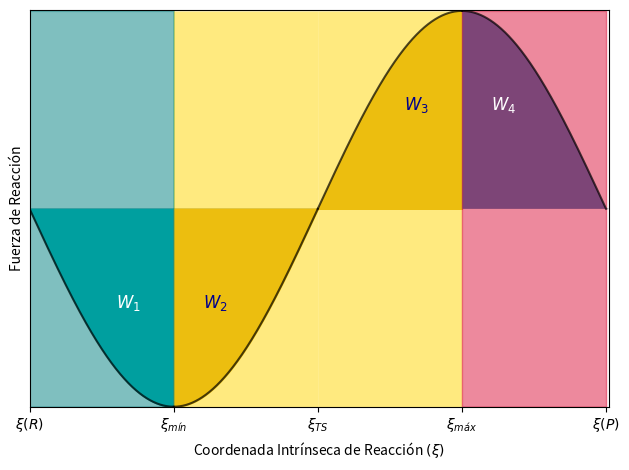

Reproduce this figure in Python.
# -*- coding: utf-8 -*-
"""
Created on Mon Jun  3 12:10:33 2019

@author: QTC
"""
import matplotlib.pyplot as plt
import numpy as np

x1 = np.arange(0.0, 0.25, 0.000005)
y1 = np.sin(-1*2 * np.pi * x1)

x2 = np.arange(0.25, 0.5, 0.000005)
y2 = np.sin(-1*2 * np.pi * x2)

x3 = np.arange(0.5, 0.75, 0.000005)
y3 = np.sin(-1*2 * np.pi * x3)

x4 = np.arange(0.75, 1, 0.000005)
y4 = np.sin(-1*2 * np.pi * x4)

#y4 = 1.2 * np.sin(4 * np.pi * x)



plt.arrow(0.2505,-1,0,2,color="yellow",alpha=0.5,lw=0.01)
plt.arrow(0,0,1,0,alpha=0.6,lw=0.1)






#plt.arrow(0,-1,0,2) #Izquierda
#plt.arrow(1,-1,0,2) #Derecha   ###
#plt.arrow(0,-1,1,0) #Abajo   ###
#plt.arrow(0,1,1,0) #Arriba   ###
#plt.box(on=None)
#plt.arrow(3.99,0.26,0,0.43,width = 0.001,head_width=0.02,head_length= 0.02,color="b")
###############################################################################

plt.plot(x1,y1,color="k",alpha=0.7)
plt.fill_between(x1, 0, y1,color="c")

plt.plot(x2,y2,color="k",alpha=0.7)
plt.fill_between(x2, 0, y2,color="goldenrod")

plt.plot(x3,y3,color="k",alpha=0.7)
plt.fill_between(x3, 0, y3,color="goldenrod")

plt.plot(x4,y4,color="k",alpha=0.7)
plt.fill_between(x4, 0, y4)
plt.tight_layout()
plt.fill_between(x1,-1,1,alpha=0.5,color="teal")

plt.fill_between(x2,-1,1,color="gold",alpha=0.5,lw=0)
plt.fill_between(x3,-1,1,color="gold",alpha=0.5,lw=0)
plt.fill_between(x4,-1,1,color="crimson",alpha=0.5)

##textos
w1 = plt.text(0.15,-0.5,"$W_{1}$",fontsize=12,color="w")
w2 = plt.text(0.3,-0.5,"$W_{2}$",fontsize=12,color="darkblue")
w3 = plt.text(0.65,0.5,"$W_{3}$",fontsize=12,color="darkblue")
w4 = plt.text(0.8,0.5,"$W_{4}$",fontsize=12,color="w")
#r1 = plt.text(0.03,0.70,"Región de\nReactantes",fontsize=12)
#r2 = plt.text(0.3,0.70,"Región de Estado \nde Transición",fontsize=12)
#r3 = plt.text(0.77,-0.4,"Región de\nProductos",fontsize=12)

plt.gca().xaxis.set_major_locator(plt.NullLocator())
plt.gca().yaxis.set_major_locator(plt.NullLocator())

plt.ylabel('Fuerza de Reacción')
plt.xlabel('Coordenada Intrínseca de Reacción $(\\xi)$')

plt.xticks([0,0.25,0.5,0.75,1],['$\\xi(R)$',"$\\xi_{mín}$","$\\xi_{TS}$","$\\xi_{máx}$","$\\xi(P)$"])    #plt.xticks([Array de valores x],[Array de strings que poner ])



#Agregado para cambiar el area mostrada
#plt.ylim(top=1,bottom=-3)
#plt.ylim(top=0.8,bottom=-0.1)

#ax1.set_ylabel('between y1 and 0')

plt.autoscale(tight=True)
plt.tight_layout()
#plt.savefig('C:\\Users\\<user>\\Dropbox\\Spyder UC\\Force_regiones.jpg',dpi=300,bbox_inches="tight")
plt.savefig('C:\\Users\\<user> Burgos\\Dropbox\\Spyder UC\\Force_J.jpg',dpi=300,bbox_inches="tight")
plt.show()



